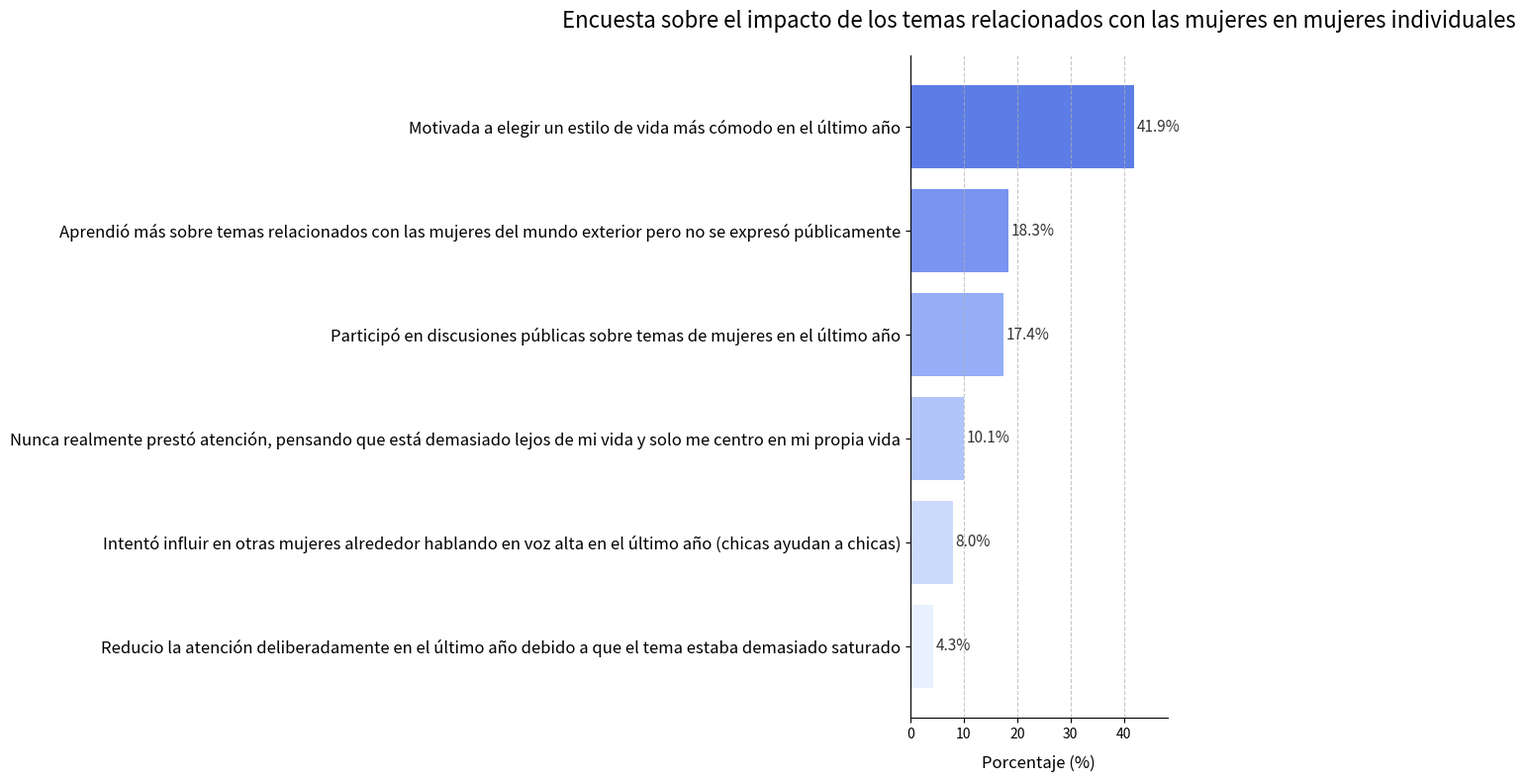

The matplotlib source for this figure:
import matplotlib.pyplot as plt
import numpy as np
from matplotlib import cm
from matplotlib.colors import LinearSegmentedColormap

# Datos
etiquetas = [
    "Motivada a elegir un estilo de vida más cómodo en el último año",
    "Aprendió más sobre temas relacionados con las mujeres del mundo exterior pero no se expresó públicamente",
    "Participó en discusiones públicas sobre temas de mujeres en el último año",
    "Nunca realmente prestó atención, pensando que está demasiado lejos de mi vida y solo me centro en mi propia vida",
    "Intentó influir en otras mujeres alrededor hablando en voz alta en el último año (chicas ayudan a chicas)",
    "Reducio la atención deliberadamente en el último año debido a que el tema estaba demasiado saturado"
]
porcentajes = [41.9, 18.3, 17.4, 10.1, 8.0, 4.3]

# Crear un gradiente de color personalizado
colores = ["#4a6fe3", "#6a89f0", "#8aa5f7", "#a9bffb", "#c7d8fd", "#e5f0ff"]

# Crear un gráfico
fig, ax = plt.subplots(figsize=(12, 8))
posicion_y = np.arange(len(etiquetas))

# Dibujar un gráfico de barras horizontales con gradiente de color
for i, (valor, etiqueta) in enumerate(zip(porcentajes, etiquetas)):
    barra = ax.barh(i, valor, align='center', color=colores[i], alpha=0.9, edgecolor='none')
    ax.text(valor + 0.5, i, f'{valor}%', va='center', fontsize=11, color='#333333')

# Establecer las etiquetas del eje Y
ax.set_yticks(posicion_y)
ax.set_yticklabels(etiquetas, fontsize=12)
ax.invert_yaxis()  # Ordenar las etiquetas de arriba hacia abajo

# Establecer el rango del eje X
ax.set_xlim(0, max(porcentajes) * 1.15)  # Dejar algo de espacio para mostrar las etiquetas

# Agregar líneas de cuadrícula
ax.grid(axis='x', linestyle='--', alpha=0.7)

# Establecer el título y las etiquetas
ax.set_title('Encuesta sobre el impacto de los temas relacionados con las mujeres en mujeres individuales', fontsize=16, pad=20)
ax.set_xlabel('Porcentaje (%)', fontsize=12, labelpad=10)

# Ajustar los bordes
for spine in ['top', 'right']:
    ax.spines[spine].set_visible(False)

# Ajustar el diseño
plt.tight_layout()

# Mostrar el gráfico
plt.show()
